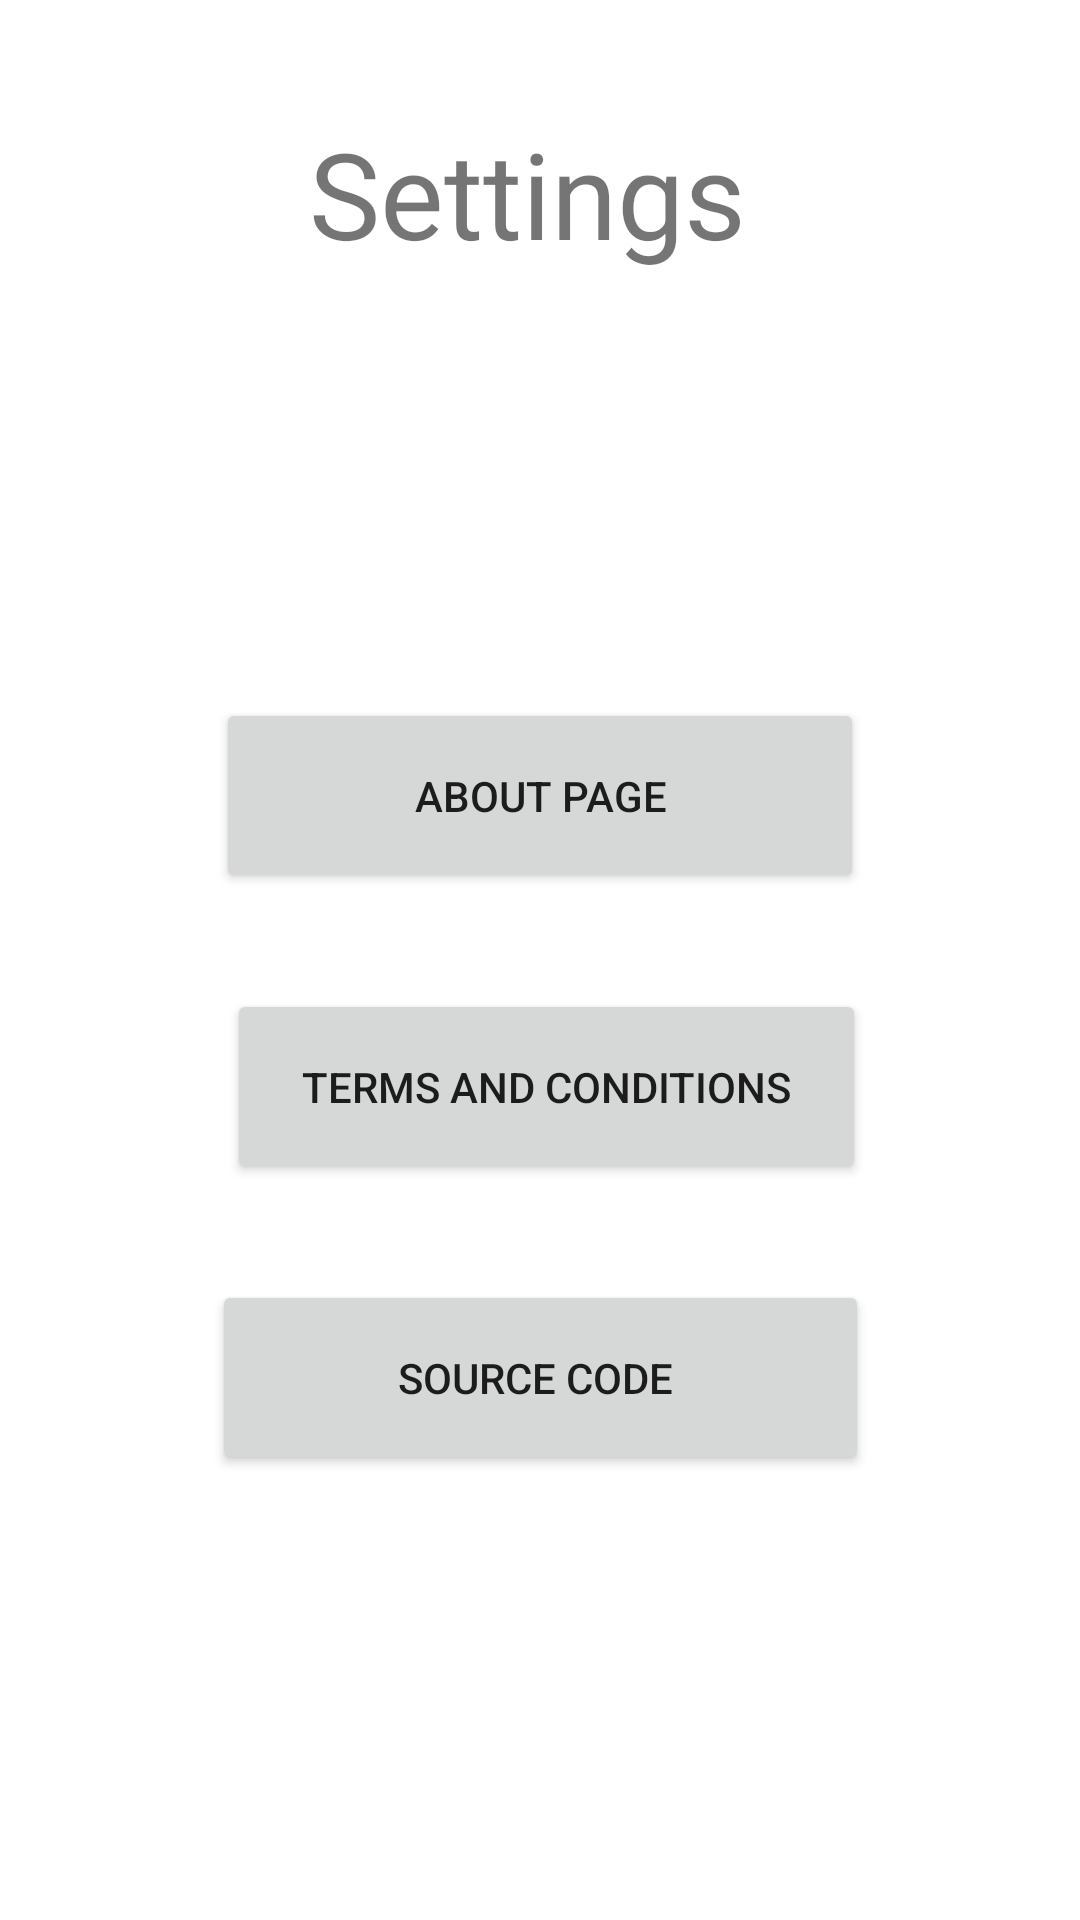

This screen was rendered from an Android layout file. Write that file and the resources it references.
<!-- AndroidManifest.xml: application theme Theme.Expisure -->
<!-- res/layout/activity_settings.xml -->
<?xml version="1.0" encoding="utf-8"?>
<androidx.constraintlayout.widget.ConstraintLayout xmlns:android="http://schemas.android.com/apk/res/android"
    xmlns:app="http://schemas.android.com/apk/res-auto"
    xmlns:tools="http://schemas.android.com/tools"
    android:layout_width="match_parent"
    android:layout_height="match_parent">

    <Button
        android:id="@+id/button3"
        android:layout_width="219dp"
        android:layout_height="65dp"
        android:layout_marginTop="16dp"
        android:layout_marginBottom="234dp"
        android:text="Source Code "
        app:layout_constraintBottom_toBottomOf="parent"
        app:layout_constraintEnd_toEndOf="parent"
        app:layout_constraintStart_toStartOf="parent"
        app:layout_constraintTop_toBottomOf="@+id/button" />

    <TextView
        android:id="@+id/record3"
        android:layout_width="154dp"
        android:layout_height="55dp"
        android:layout_marginTop="123dp"
        android:layout_marginBottom="50dp"
        android:text="Settings"
        android:textSize="40dp"
        app:layout_constraintBottom_toTopOf="@+id/button2"
        app:layout_constraintEnd_toEndOf="parent"
        app:layout_constraintStart_toStartOf="parent"
        app:layout_constraintTop_toTopOf="parent" />

    <Button
        android:id="@+id/button"
        android:layout_width="213dp"
        android:layout_height="65dp"
        android:layout_marginTop="16dp"
        android:layout_marginBottom="16dp"
        android:text="Terms and Conditions"
        app:layout_constraintBottom_toTopOf="@+id/button3"
        app:layout_constraintEnd_toEndOf="parent"
        app:layout_constraintHorizontal_bias="0.515"
        app:layout_constraintStart_toStartOf="parent"
        app:layout_constraintTop_toBottomOf="@+id/button2" />

    <Button
        android:id="@+id/button2"
        android:layout_width="216dp"
        android:layout_height="65dp"
        android:layout_marginTop="90dp"
        android:layout_marginBottom="16dp"
        android:text="About page"
        app:layout_constraintBottom_toTopOf="@+id/button"
        app:layout_constraintEnd_toEndOf="parent"
        app:layout_constraintStart_toStartOf="parent"
        app:layout_constraintTop_toBottomOf="@+id/record3" />

</androidx.constraintlayout.widget.ConstraintLayout>
<!-- resources referenced by this layout -->
<resources>
  <style name="Theme.Expisure" parent="Theme.MaterialComponents.DayNight.DarkActionBar">
          
          <item name="colorPrimary">@color/purple_500</item>
          <item name="colorPrimaryVariant">@color/purple_700</item>
          <item name="colorOnPrimary">@color/white</item>
          
          <item name="colorSecondary">@color/teal_200</item>
          <item name="colorSecondaryVariant">@color/teal_700</item>
          <item name="colorOnSecondary">@color/black</item>
          
          <item name="android:statusBarColor" tools:targetApi="l">?attr/colorPrimaryVariant</item>
          
      </style>
  <!-- not gathered from this repository: default colours our renderer supplied (Android Studio template values) -->
  <color name="purple_500">#FF6200EE</color>
  <color name="purple_700">#FF3700B3</color>
  <color name="teal_200">#FF03DAC5</color>
  <color name="teal_700">#FF018786</color>
  <color name="black">#FF000000</color>
  <color name="white">#FFFFFFFF</color>
</resources>
